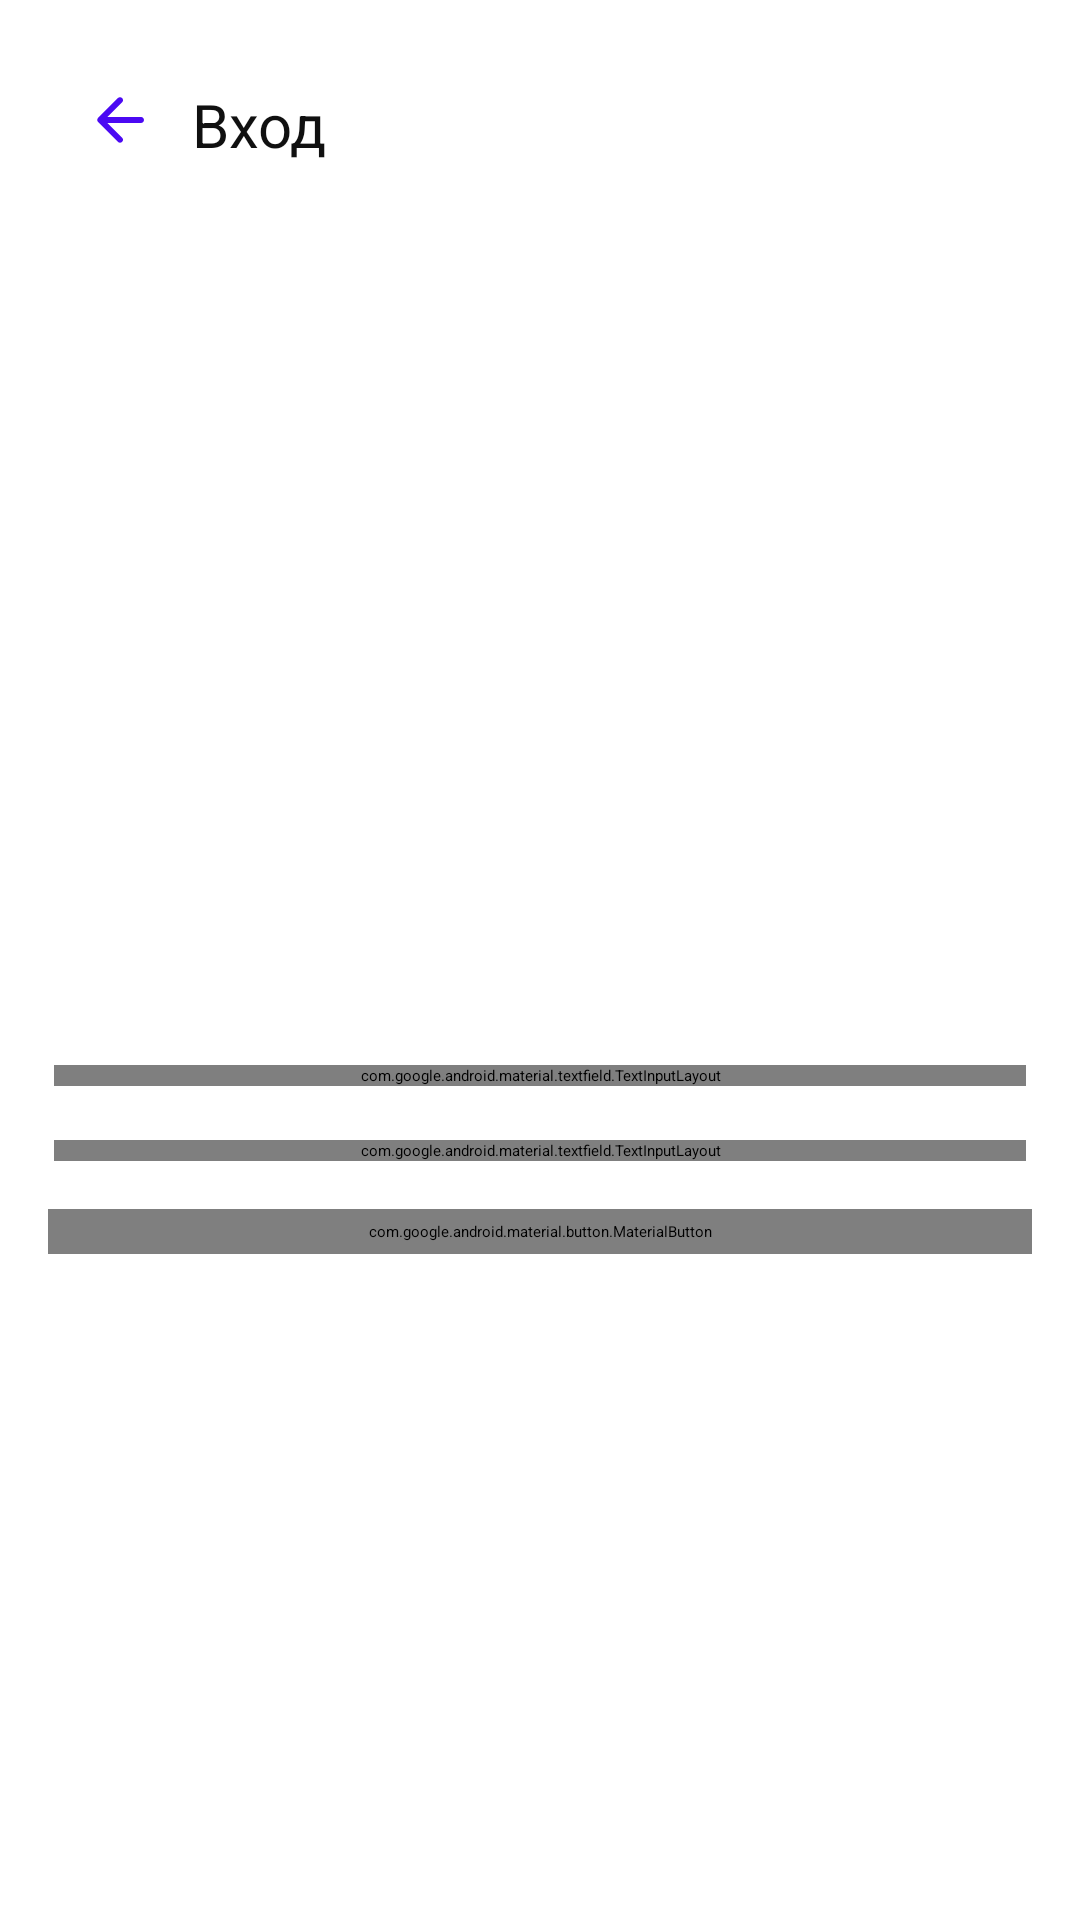

The Android layout XML behind this screen, and the referenced resources:
<!-- AndroidManifest.xml: application theme Theme.Activity -->
<!-- res/layout/login_screen.xml -->
<?xml version="1.0" encoding="utf-8"?>
<androidx.constraintlayout.widget.ConstraintLayout xmlns:android="http://schemas.android.com/apk/res/android"
    xmlns:app="http://schemas.android.com/apk/res-auto"
    xmlns:tools="http://schemas.android.com/tools"
    android:layout_width="match_parent"
    android:layout_height="match_parent">

    <com.google.android.material.button.MaterialButton
        android:id="@+id/continueButton"

        style="@style/FilledButton"

        android:layout_width="match_parent"
        android:layout_height="wrap_content"
        android:layout_marginStart="16dp"
        android:layout_marginTop="16dp"
        android:layout_marginEnd="16dp"
        android:text="@string/continue_button_text"
        app:layout_constraintEnd_toEndOf="parent"
        app:layout_constraintStart_toStartOf="parent"
        app:layout_constraintTop_toBottomOf="@+id/passwordInputLayout" />

    <com.google.android.material.textfield.TextInputLayout
        android:id="@+id/passwordInputLayout"
        style="@style/TextInputLayout"

        android:layout_width="match_parent"

        android:layout_height="wrap_content"
        app:layout_constraintEnd_toEndOf="parent"
        app:layout_constraintHorizontal_bias="0.514"
        app:layout_constraintStart_toStartOf="parent"
        app:layout_constraintTop_toBottomOf="@+id/loginInputLayout"
        app:passwordToggleEnabled="true">

        <com.google.android.material.textfield.TextInputEditText
            android:layout_width="match_parent"
            android:layout_height="match_parent"
            android:hint="@string/password_hint"
            tools:ignore="TextContrastCheck" />

    </com.google.android.material.textfield.TextInputLayout>

    <com.google.android.material.textfield.TextInputLayout
        android:id="@+id/loginInputLayout"

        style="@style/TextInputLayout"

        android:layout_width="match_parent"
        android:layout_height="wrap_content"
        app:layout_constraintEnd_toEndOf="parent"
        app:layout_constraintStart_toStartOf="parent"
        app:layout_constraintTop_toBottomOf="@+id/ridersImage">

        <com.google.android.material.textfield.TextInputEditText
            android:layout_width="match_parent"
            android:layout_height="wrap_content"
            android:hint="@string/login_hint"
            tools:ignore="TextContrastCheck" />
    </com.google.android.material.textfield.TextInputLayout>

    <ImageButton
        android:id="@+id/goBackButton"
        style="@style/BackArrowButton"
        android:layout_width="wrap_content"

        android:layout_height="wrap_content"
        android:layout_marginStart="16dp"
        android:layout_marginTop="16dp"
        android:contentDescription="@string/back_button_description"
        app:layout_constraintBottom_toTopOf="@+id/ridersImage"
        app:layout_constraintStart_toStartOf="parent"
        app:layout_constraintTop_toTopOf="parent"
        app:layout_constraintVertical_bias="0.0" />

    <ImageView
        android:id="@+id/ridersImage"

        android:layout_width="287dp"
        android:layout_height="279dp"


        android:contentDescription="@string/riders_image_description"
        android:src="@drawable/welcome_screen_image"
        app:layout_constraintBottom_toBottomOf="parent"
        app:layout_constraintEnd_toEndOf="parent"
        app:layout_constraintStart_toStartOf="parent"
        app:layout_constraintTop_toTopOf="parent"
        app:layout_constraintVertical_bias="0.161" />

    <TextView
        android:id="@+id/textView"
        android:layout_width="wrap_content"
        android:layout_height="wrap_content"
        android:layout_marginTop="28dp"
        android:text="@string/login_screen_title"
        android:textColor="#101010"
        android:textSize="20sp"
        app:layout_constraintEnd_toEndOf="parent"
        app:layout_constraintHorizontal_bias="0.0"
        app:layout_constraintStart_toEndOf="@+id/goBackButton"
        app:layout_constraintTop_toTopOf="parent" />

</androidx.constraintlayout.widget.ConstraintLayout>
<!-- resources referenced by this layout -->
<resources>
  <string name="back_button_description">назад</string>
  <string name="continue_button_text">Войти</string>
  <string name="login_hint">Логин</string>
  <string name="login_screen_title">Вход</string>
  <string name="password_hint">Пароль</string>
  <string name="riders_image_description">велосипедисты</string>
  <style name="BackArrowButton" parent="Widget.AppCompat.ImageButton">
          <item name="android:src">@drawable/ic_arrow</item>
          <item name="android:layout_width">wrap_content</item>
          <item name="android:layout_height">wrap_content</item>
          <item name="android:layout_marginTop">16dp</item>
          <item name="android:padding">16dp</item>
          <item name="android:background">@null</item>
      </style>
  <style name="FilledButton" parent="Widget.MaterialComponents.Button">
          <item name="backgroundTint">#4B09F3</item>
          <item name="cornerRadius">4dp</item>
          <item name="android:padding">4dp</item>
          <item name="android:textSize">16sp</item>
          <item name="android:textAllCaps">false</item>
  
          <item name="android:layout_height">wrap_content</item>
          <item name="android:layout_width">match_parent</item>
          <item name="android:layout_marginRight">40dp</item>
          <item name="android:layout_marginLeft">40dp</item>
  
      </style>
  <style name="TextInputLayout" parent="Widget.MaterialComponents.TextInputLayout.OutlinedBox">
          <item name="android:textSize">18sp</item>
          <item name="placeholderTextColor">#818181</item>
          <item name="android:translationZ">2dp</item>
          <item name="android:layout_marginTop">18dp</item>
          <item name="android:layout_marginLeft">18dp</item>
          <item name="android:layout_marginRight">18dp</item>
          <item name="android:layout_width">match_parent</item>
          <item name="android:layout_height">wrap_content</item>
      </style>
  <!-- drawable ic_arrow (drawable) -->
  <?xml version="1.0" encoding="utf-8"?>
  <vector xmlns:android="http://schemas.android.com/apk/res/android"
      android:width="16dp"
      android:height="16dp"
      android:viewportWidth="16"
      android:viewportHeight="16">
  
      <path
          android:fillColor="#4B09F3"
          android:pathData="M15 6.99997H3.83001L8.71001 2.11997C9.10001 1.72997 9.10001 1.08997 8.71001 0.699971C8.32001 0.309971 7.69001 0.309971 7.30001 0.699971L0.710011 7.28997C0.320011 7.67997 0.320011 8.30997 0.710011 8.69997L7.30001 15.29C7.69001 15.68 8.32001 15.68 8.71001 15.29C9.10001 14.9 9.10001 14.27 8.71001 13.88L3.83001 8.99997H15C15.55 8.99997 16 8.54997 16 7.99997C16 7.44997 15.55 6.99997 15 6.99997Z" />
  </vector>
</resources>
